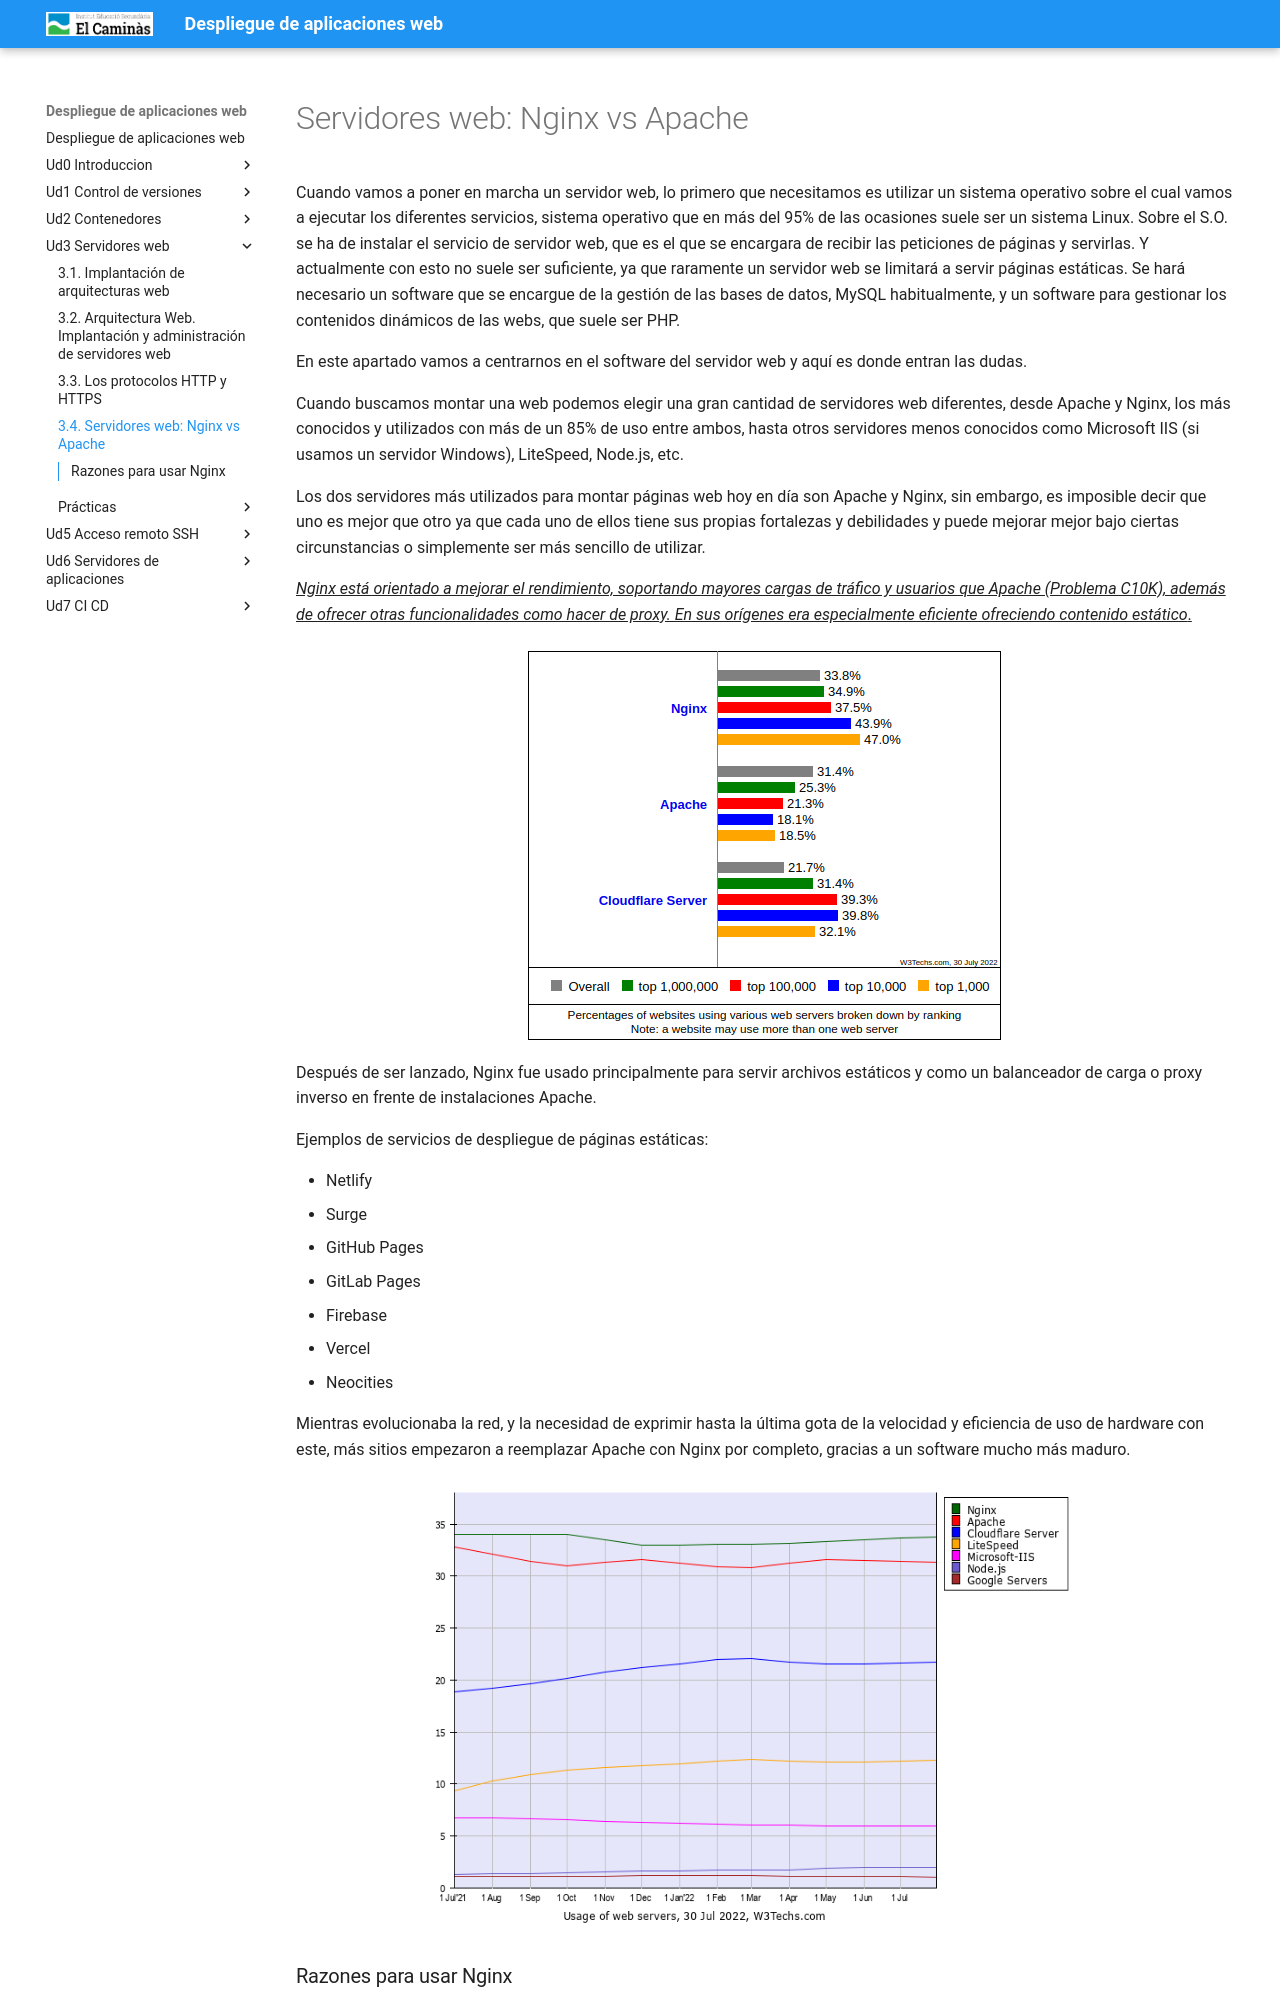

repository: pedrosegarra/DAW · page: Ud3 Servidores web/T04/index.html · generator: mkdocs

---
title: '3.4. Servidores web: Nginx vs Apache'
---

# Servidores web: Nginx vs Apache

Cuando vamos a poner en marcha un servidor web, lo primero que necesitamos es utilizar un sistema operativo sobre el cual vamos a ejecutar los diferentes servicios, sistema operativo que en más del 95% de las ocasiones suele ser un sistema Linux. Sobre el S.O. se ha de instalar el servicio de servidor web, que es el que se encargara de recibir las peticiones de páginas y servirlas. Y actualmente con esto no suele ser suficiente, ya que raramente un servidor web se limitará a servir páginas estáticas. Se hará necesario un software que se encargue de la gestión de las bases de datos, MySQL habitualmente, y un software para gestionar los contenidos dinámicos de las webs, que suele ser PHP. 

En este apartado vamos a centrarnos en el software del servidor web y aquí es donde entran las dudas. 

Cuando buscamos montar una web podemos elegir una gran cantidad de servidores web diferentes, desde Apache y Nginx, los más conocidos y utilizados con más de un 85% de uso entre ambos, hasta otros servidores menos conocidos como Microsoft IIS (si usamos un servidor Windows), LiteSpeed, Node.js, etc. 

Los dos servidores más utilizados para montar páginas web hoy en día son Apache y Nginx, sin embargo, es imposible decir que uno es mejor que otro ya que cada uno de ellos tiene sus propias fortalezas y debilidades y puede mejorar mejor bajo ciertas circunstancias o simplemente ser más sencillo de utilizar. 

<u>*Nginx está orientado a mejorar el rendimiento, soportando mayores cargas de tráfico y usuarios que Apache (Problema C10K), además de ofrecer otras funcionalidades como hacer de proxy. En sus orígenes era especialmente eficiente ofreciendo contenido estático*.</u>

![](../img/nginx1.png) 

Después de ser lanzado, Nginx fue usado principalmente para servir archivos estáticos y como un balanceador de carga o proxy inverso en frente de instalaciones Apache.

Ejemplos de servicios de despliegue de páginas estáticas:

+ Netlify
+ Surge
+ GitHub Pages
+ GitLab Pages
+ Firebase
+ Vercel
+ Neocities

Mientras evolucionaba la red, y la necesidad de exprimir hasta la última gota de la velocidad y eficiencia de uso de hardware con este, más sitios empezaron a reemplazar Apache con Nginx por completo, gracias a un software mucho más maduro.

![](../img/nginx2.png){: style="height:450px;width:700px"}
